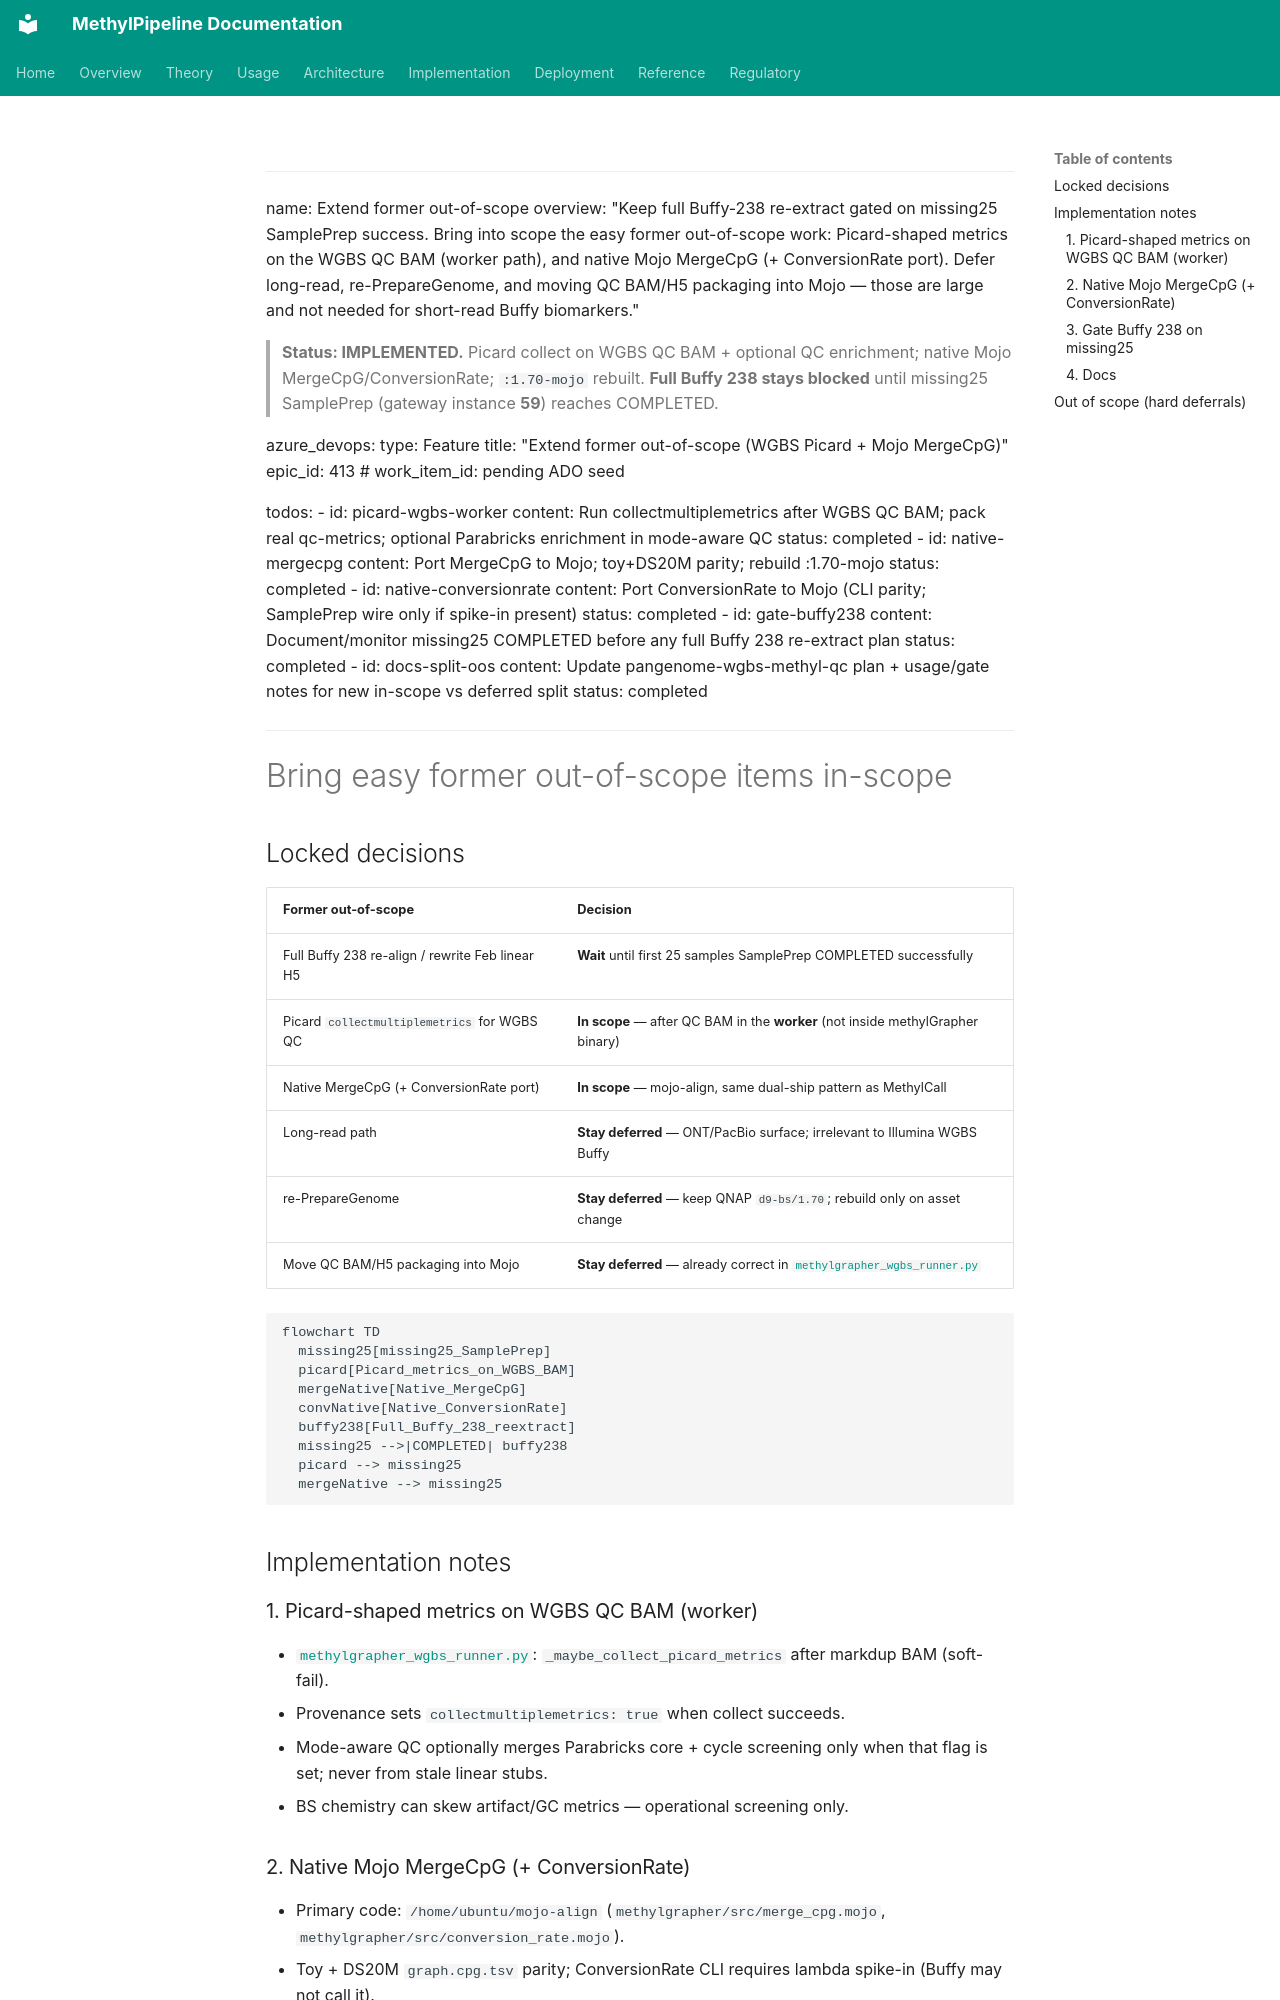

repository: Goliath-Research/GoliathWorkflow · page: plans/extend-former-out-of-scope.plan/index.html · generator: mkdocs

---
name: Extend former out-of-scope
overview: "Keep full Buffy-238 re-extract gated on missing25 SamplePrep success. Bring into scope the easy former out-of-scope work: Picard-shaped metrics on the WGBS QC BAM (worker path), and native Mojo MergeCpG (+ ConversionRate port). Defer long-read, re-PrepareGenome, and moving QC BAM/H5 packaging into Mojo — those are large and not needed for short-read Buffy biomarkers."

> **Status: IMPLEMENTED.** Picard collect on WGBS QC BAM + optional QC enrichment; native Mojo MergeCpG/ConversionRate; `:1.70-mojo` rebuilt. **Full Buffy 238 stays blocked** until missing25 SamplePrep (gateway instance **59**) reaches COMPLETED.

azure_devops:
  type: Feature
  title: "Extend former out-of-scope (WGBS Picard + Mojo MergeCpG)"
  epic_id: 413
  # work_item_id: pending ADO seed

todos:
  - id: picard-wgbs-worker
    content: Run collectmultiplemetrics after WGBS QC BAM; pack real qc-metrics; optional Parabricks enrichment in mode-aware QC
    status: completed
  - id: native-mergecpg
    content: Port MergeCpG to Mojo; toy+DS20M parity; rebuild :1.70-mojo
    status: completed
  - id: native-conversionrate
    content: Port ConversionRate to Mojo (CLI parity; SamplePrep wire only if spike-in present)
    status: completed
  - id: gate-buffy238
    content: Document/monitor missing25 COMPLETED before any full Buffy 238 re-extract plan
    status: completed
  - id: docs-split-oos
    content: Update pangenome-wgbs-methyl-qc plan + usage/gate notes for new in-scope vs deferred split
    status: completed
---

# Bring easy former out-of-scope items in-scope

## Locked decisions

| Former out-of-scope | Decision |
|---------------------|----------|
| Full Buffy 238 re-align / rewrite Feb linear H5 | **Wait** until first 25 samples SamplePrep COMPLETED successfully |
| Picard `collectmultiplemetrics` for WGBS QC | **In scope** — after QC BAM in the **worker** (not inside methylGrapher binary) |
| Native MergeCpG (+ ConversionRate port) | **In scope** — mojo-align, same dual-ship pattern as MethylCall |
| Long-read path | **Stay deferred** — ONT/PacBio surface; irrelevant to Illumina WGBS Buffy |
| re-PrepareGenome | **Stay deferred** — keep QNAP `d9-bs/1.70`; rebuild only on asset change |
| Move QC BAM/H5 packaging into Mojo | **Stay deferred** — already correct in [`methylgrapher_wgbs_runner.py`](../../workers/methyl_worker/methylgrapher_wgbs_runner.py) |

```mermaid
flowchart TD
  missing25[missing25_SamplePrep]
  picard[Picard_metrics_on_WGBS_BAM]
  mergeNative[Native_MergeCpG]
  convNative[Native_ConversionRate]
  buffy238[Full_Buffy_238_reextract]
  missing25 -->|COMPLETED| buffy238
  picard --> missing25
  mergeNative --> missing25
```

## Implementation notes

### 1. Picard-shaped metrics on WGBS QC BAM (worker)

- [`methylgrapher_wgbs_runner.py`](../../workers/methyl_worker/methylgrapher_wgbs_runner.py): `_maybe_collect_picard_metrics` after markdup BAM (soft-fail).
- Provenance sets `collectmultiplemetrics: true` when collect succeeds.
- Mode-aware QC optionally merges Parabricks core + cycle screening only when that flag is set; never from stale linear stubs.
- BS chemistry can skew artifact/GC metrics — operational screening only.
